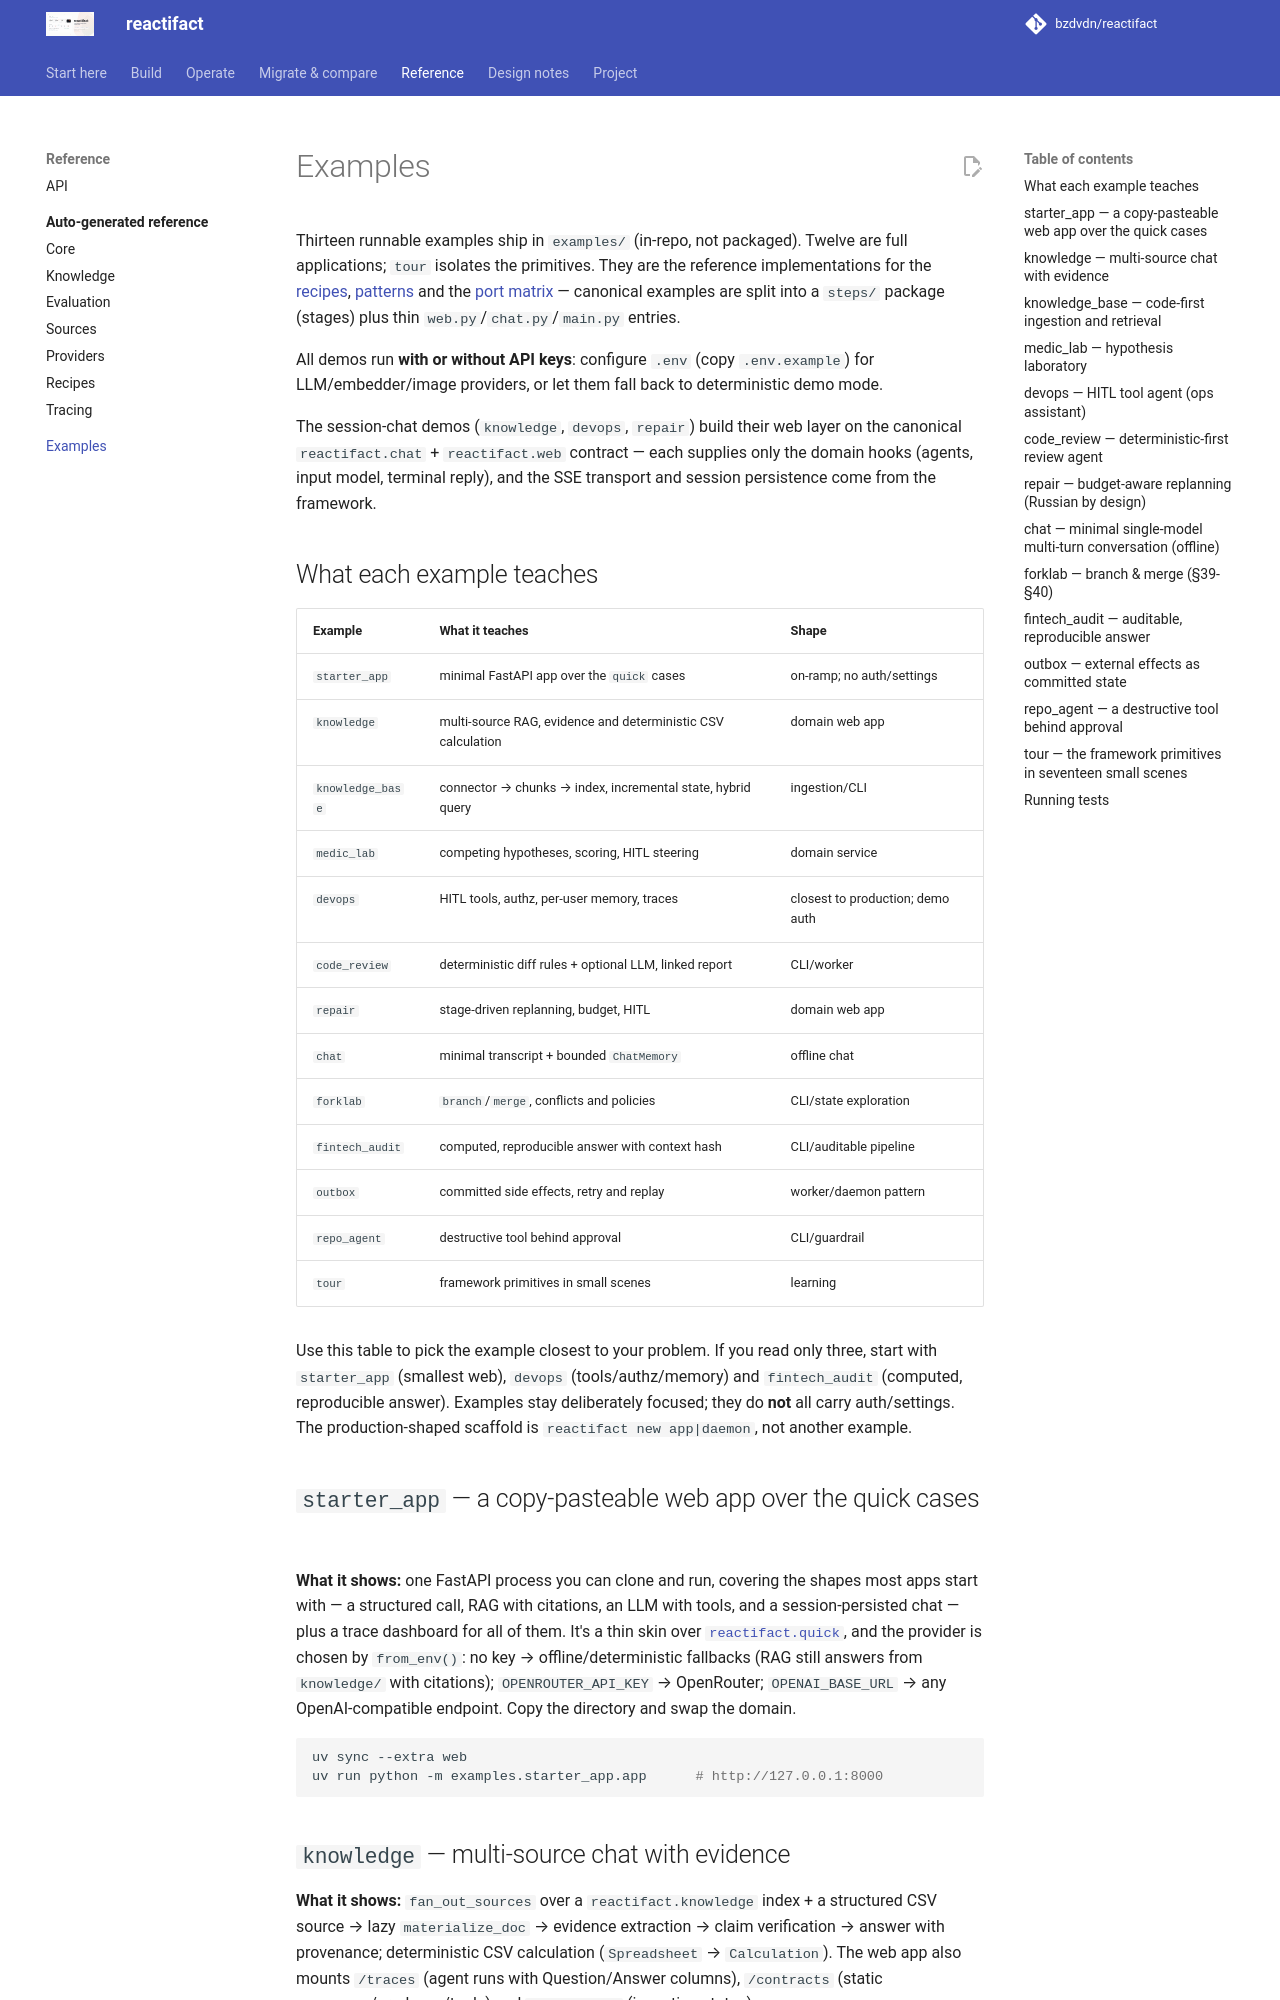

repository: bzdvdn/reactifact · page: en/examples/index.html · generator: mkdocs

# Examples

Thirteen runnable examples ship in `examples/` (in-repo, not packaged). Twelve
are full applications; `tour` isolates the primitives. They are the reference
implementations for the [recipes](recipes.md),
[patterns](patterns.md) and the [port matrix](port-matrix.md) — canonical
examples are split into a `steps/` package (stages) plus thin
`web.py`/`chat.py`/`main.py` entries.

All demos run **with or without API keys**: configure `.env` (copy
`.env.example`) for LLM/embedder/image providers, or let them fall back to
deterministic demo mode.

The session-chat demos (`knowledge`, `devops`, `repair`) build their web layer
on the canonical `reactifact.chat` + `reactifact.web` contract — each supplies
only the domain hooks (agents, input model, terminal reply), and the SSE
transport and session persistence come from the framework.

## What each example teaches

| Example | What it teaches | Shape |
| --- | --- | --- |
| `starter_app` | minimal FastAPI app over the `quick` cases | on-ramp; no auth/settings |
| `knowledge` | multi-source RAG, evidence and deterministic CSV calculation | domain web app |
| `knowledge_base` | connector → chunks → index, incremental state, hybrid query | ingestion/CLI |
| `medic_lab` | competing hypotheses, scoring, HITL steering | domain service |
| `devops` | HITL tools, authz, per-user memory, traces | closest to production; demo auth |
| `code_review` | deterministic diff rules + optional LLM, linked report | CLI/worker |
| `repair` | stage-driven replanning, budget, HITL | domain web app |
| `chat` | minimal transcript + bounded `ChatMemory` | offline chat |
| `forklab` | `branch`/`merge`, conflicts and policies | CLI/state exploration |
| `fintech_audit` | computed, reproducible answer with context hash | CLI/auditable pipeline |
| `outbox` | committed side effects, retry and replay | worker/daemon pattern |
| `repo_agent` | destructive tool behind approval | CLI/guardrail |
| `tour` | framework primitives in small scenes | learning |

Use this table to pick the example closest to your problem. If you read only
three, start with `starter_app` (smallest web), `devops` (tools/authz/memory)
and `fintech_audit` (computed, reproducible answer). Examples stay deliberately
focused; they do **not** all carry auth/settings. The production-shaped scaffold
is `reactifact new app|daemon`, not another example.

## `starter_app` — a copy-pasteable web app over the quick cases

**What it shows:** one FastAPI process you can clone and run, covering the
shapes most apps start with — a structured call, RAG with citations, an LLM with
tools, and a session-persisted chat — plus a trace dashboard for all of them.
It's a thin skin over [`reactifact.quick`](quickstart.md#0-the-80-on-ramp-reactifactquick),
and the provider is chosen by `from_env()`: no key → offline/deterministic
fallbacks (RAG still answers from `knowledge/` with citations); `OPENROUTER_API_KEY`
→ OpenRouter; `OPENAI_BASE_URL` → any OpenAI-compatible endpoint. Copy the
directory and swap the domain.

```bash
uv sync --extra web
uv run python -m examples.starter_app.app      # http://127.0.0.1:8000
```

## `knowledge` — multi-source chat with evidence

**What it shows:** `fan_out_sources` over a `reactifact.knowledge` index + a
structured CSV source → lazy `materialize_doc` → evidence extraction → claim
verification → answer with provenance; deterministic CSV calculation
(`Spreadsheet` → `Calculation`). The web app also mounts `/traces` (agent runs
with Question/Answer columns), `/contracts` (static consumes/produces/tools) and
`/knowledge/` (ingestion status).

```bash
uv run python ./examples/knowledge/web.py    # FastAPI/SSE + trace dashboard
uv run python ./examples/knowledge/chat.py   # interactive CLI
uv run python -m examples.knowledge.eval    # offline retrieval metrics
```

Key files: `steps/` (common, router, search, evidence, calc, lifecycle),
`step_groups.py`, `web.py`.
